Run: headless pygame with SDL's dummy video driver; simulated clock (each Clock.tick advances the game by its frame time, no real sleeping); random seed 0; keys injected as events and as key.get_pressed() state; mouse plan: one left click at the window centre at the start of phase 2, then a move to the lower-right quarter at the start of phase 3.
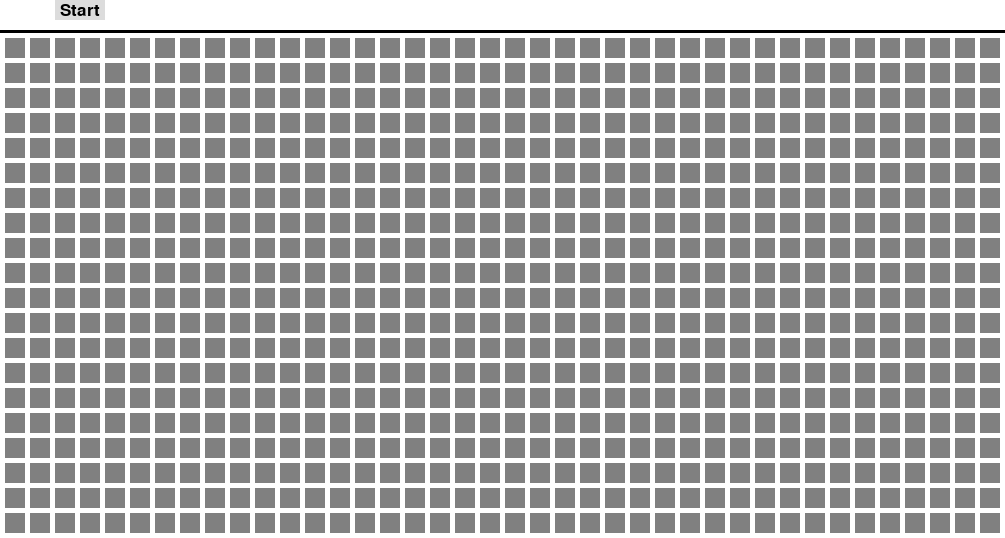
Frame 1 of 4 · flips 1–60 · no input
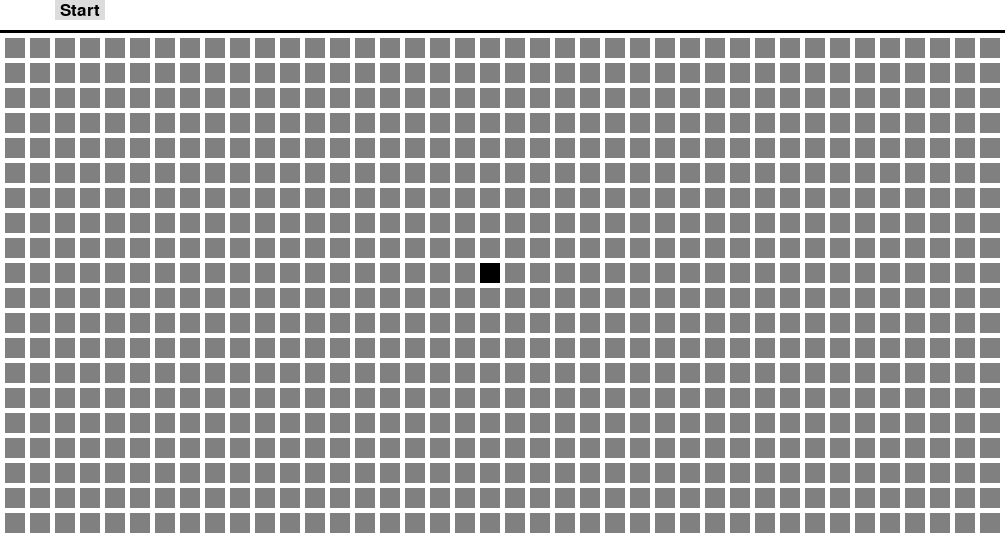
Frame 2 of 4 · flips 61–180 · clicked the window centre · tapped SPACE, RETURN · held RIGHT (→), D
Frame 3 of 4 · flips 181–300 · moved the mouse to the lower-right quarter · held DOWN (↓), S · screen unchanged from frame 2, image omitted
Frame 4 of 4 · flips 301–420 · held LEFT (←), A, UP (↑), W · screen unchanged from frame 3, image omitted

The pygame program that drew these frames:

import pygame
from queue import Queue

pygame.init()

#global variables
white = (255,255,255)
color = [(0,0,0),(128,128,128)]
black = (0,0,0)
red = (255,0,0)
grey = (128,128,128)
green = (0,255,0)
light_grey = (220,220,220)
cells = (20,40)
cell_width,cell_height = 20,20
font_size = 26
option_height = 30
edge_width = 5
white_line_height = 3
screen_dim = (cells[1]*cell_width+(cells[1]+1)*edge_width,option_height+white_line_height+cells[0]*cell_height+(cells[0]+1)*edge_width)
white_line = (0,option_height,screen_dim[0],white_line_height)
matrix = [[-1 for i in range(cells[1])] for j in range(cells[0])]
keyboard_codes_nums = [pygame.K_0,pygame.K_1,pygame.K_2,pygame.K_3,pygame.K_4,pygame.K_5,pygame.K_6,pygame.K_7,pygame.K_8,pygame.K_9]
run = True
start_pos = (3*cell_width-5,0,50,option_height-10)
mousepushed = False
visualise = True

#global functions
def next_cell(i,j,x,y):
	if (i+cell_width+edge_width)>=screen_dim[0]:
		return edge_width,j+cell_height+edge_width,x+1,0
	return i+cell_width+edge_width,j,x,y+1

def create_cell(i,j,color):
	pygame.draw.rect(screen,color,(i,j,cell_width,cell_height))

def draw_grid():
	screen.fill(white)
	#creating button
	start = font.render('Start',True,black,None)
	pygame.draw.rect(screen,light_grey,(3*cell_width-5,0,50,option_height-10))
	screen.blit(start,(3*cell_width,(option_height-font_size)/2))
	#done
	pygame.draw.rect(screen,black,white_line)
	x,y,i,j = edge_width,edge_width+option_height+white_line_height,0,0
	while x<screen_dim[0] and y<screen_dim[1]:
		create_cell(x,y,color[matrix[i][j]])
		#pygame.display.flip()
		#pygame.time.delay(100)
		x,y,i,j = next_cell(x,y,i,j)

def get_cell_coordinates(h,w):
	return edge_width+w*(cell_width+edge_width),option_height+white_line_height+edge_width+h*(cell_height+edge_width)
	

def solve():
	q = Queue()
	#print(matrix)
	matrix[0][0]=1
	q.put([0,0])
	while(not q.empty()):
		top_i,top_j = q.get()
		x,y = get_cell_coordinates(top_i,top_j)
		rect = (x,y,cell_width,cell_height)
		pygame.draw.rect(screen,green,rect)
		pygame.display.update(rect)
		for event in pygame.event.get():
			if event.type == pygame.QUIT:
				pygame.quit()
		if visualise:
			pygame.time.delay(10)
		if top_i == (cells[0]-1) and top_j == (cells[1]-1):
			break
		dis = matrix[top_i][top_j]
		#right direction
		temp_i,temp_j = top_i,top_j+1
		if 0<=temp_i<cells[0] and 0<=temp_j<cells[1] and matrix[temp_i][temp_j] == -1:
				q.put([temp_i,temp_j])
				matrix[temp_i][temp_j]=dis+1
		#down direction
		temp_i,temp_j = top_i+1,top_j
		if 0<=temp_i<cells[0] and 0<=temp_j<cells[1] and matrix[temp_i][temp_j] == -1:
				q.put([temp_i,temp_j])
				matrix[temp_i][temp_j]=dis+1
		#left direction
		temp_i,temp_j = top_i,top_j-1
		if 0<=temp_i<cells[0] and 0<=temp_j<cells[1] and matrix[temp_i][temp_j] == -1:
				q.put([temp_i,temp_j])
				matrix[temp_i][temp_j]=dis+1
		#up direction
		temp_i,temp_j = top_i-1,top_j
		if 0<=temp_i<cells[0] and 0<=temp_j<cells[1] and matrix[temp_i][temp_j] == -1:
				q.put([temp_i,temp_j])
				matrix[temp_i][temp_j]=dis+1


def show_path(i,j):
	x,y = get_cell_coordinates(i,j)
	rect = (x,y,cell_width,cell_height)
	pygame.draw.rect(screen,red,rect)
	pygame.display.update(rect)
	pygame.time.delay(30)
	if i==0 and j==0:
		return
	dis = matrix[i][j]-1
	if i>0 and matrix[i-1][j]==dis:
		show_path(i-1,j)
	elif j>0 and matrix[i][j-1] == dis:
		show_path(i,j-1)
	elif i<(cells[0]-1) and matrix[i+1][j] == dis:
		show_path(i+1,j)
	elif j<(cells[1]-1) and matrix[i][j+1] == dis:
		show_path(i,j+1)



#screen initialiser
screen = pygame.display.set_mode(screen_dim)
pygame.display.set_caption('Breadth Search Path Finding Algorithm (from first cell to last cell)')
screen.fill(light_grey)
font = pygame.font.Font(None,font_size)
draw_grid()
pygame.display.flip()

while run:
	for event in pygame.event.get():
		if event.type == pygame.QUIT:
			run = False
		elif event.type == pygame.MOUSEBUTTONDOWN:
			pos = pygame.mouse.get_pos()
			if start_pos[0]<=pos[0]<(start_pos[0]+start_pos[2]) and start_pos[1]<=pos[1]<(start_pos[1]+start_pos[3]):
				solve()
				show_path(cells[0]-1,cells[1]-1)
				temp = True
				while temp:
					for event in pygame.event.get():
						if event.type == pygame.QUIT:
							temp=False
				run = False
			if pos[1]>(option_height+white_line_height):
				mousepushed = True
		elif event.type == pygame.MOUSEBUTTONUP:
			mousepushed = False
		pos = pygame.mouse.get_pos()
		i,j = (pos[0]-edge_width)//(cell_width+edge_width),(pos[1]-option_height-white_line_height-edge_width)//(cell_height+edge_width)
		if i>=0 and j>=0 and mousepushed:
			matrix[j][i]=0
	draw_grid()
	pygame.display.flip()

pygame.quit()
